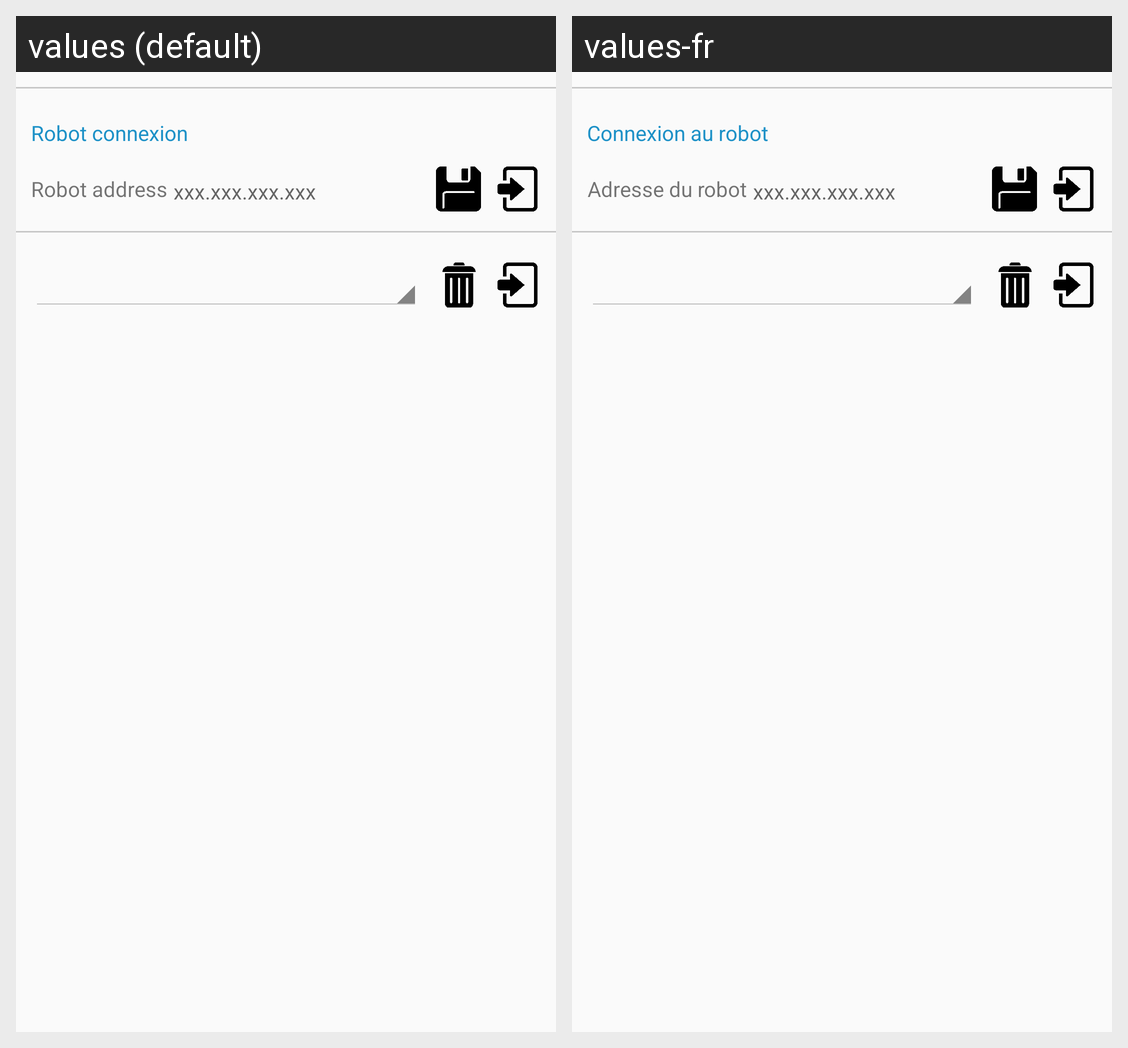

Here is an Android app screen in its default locale and in the app's own translations. Write out the translated-string differences for the strings that appear on this screen.
Android screen res/layout/server_config.xml rendered under 2 locales, left to right: values (default), values-fr. Device: Nexus 5 (rendered at 1080×1920; each locale shown at half size, 540×960, under a caption strip naming it); theme AppTheme.
Strings drawn on this screen, with the default value and each locale's value (text and hints the layout hard-codes, and strings that could not be matched under every locale, appear in the picture but are not listed):

RobotConnexion
  values: Robot connexion
  values-fr: Connexion au robot

RobotAdress
  values: Robot address
  values-fr: Adresse du robot

IPAddressFormat
  values: xxx.xxx.xxx.xxx
  values-fr: xxx.xxx.xxx.xxx
